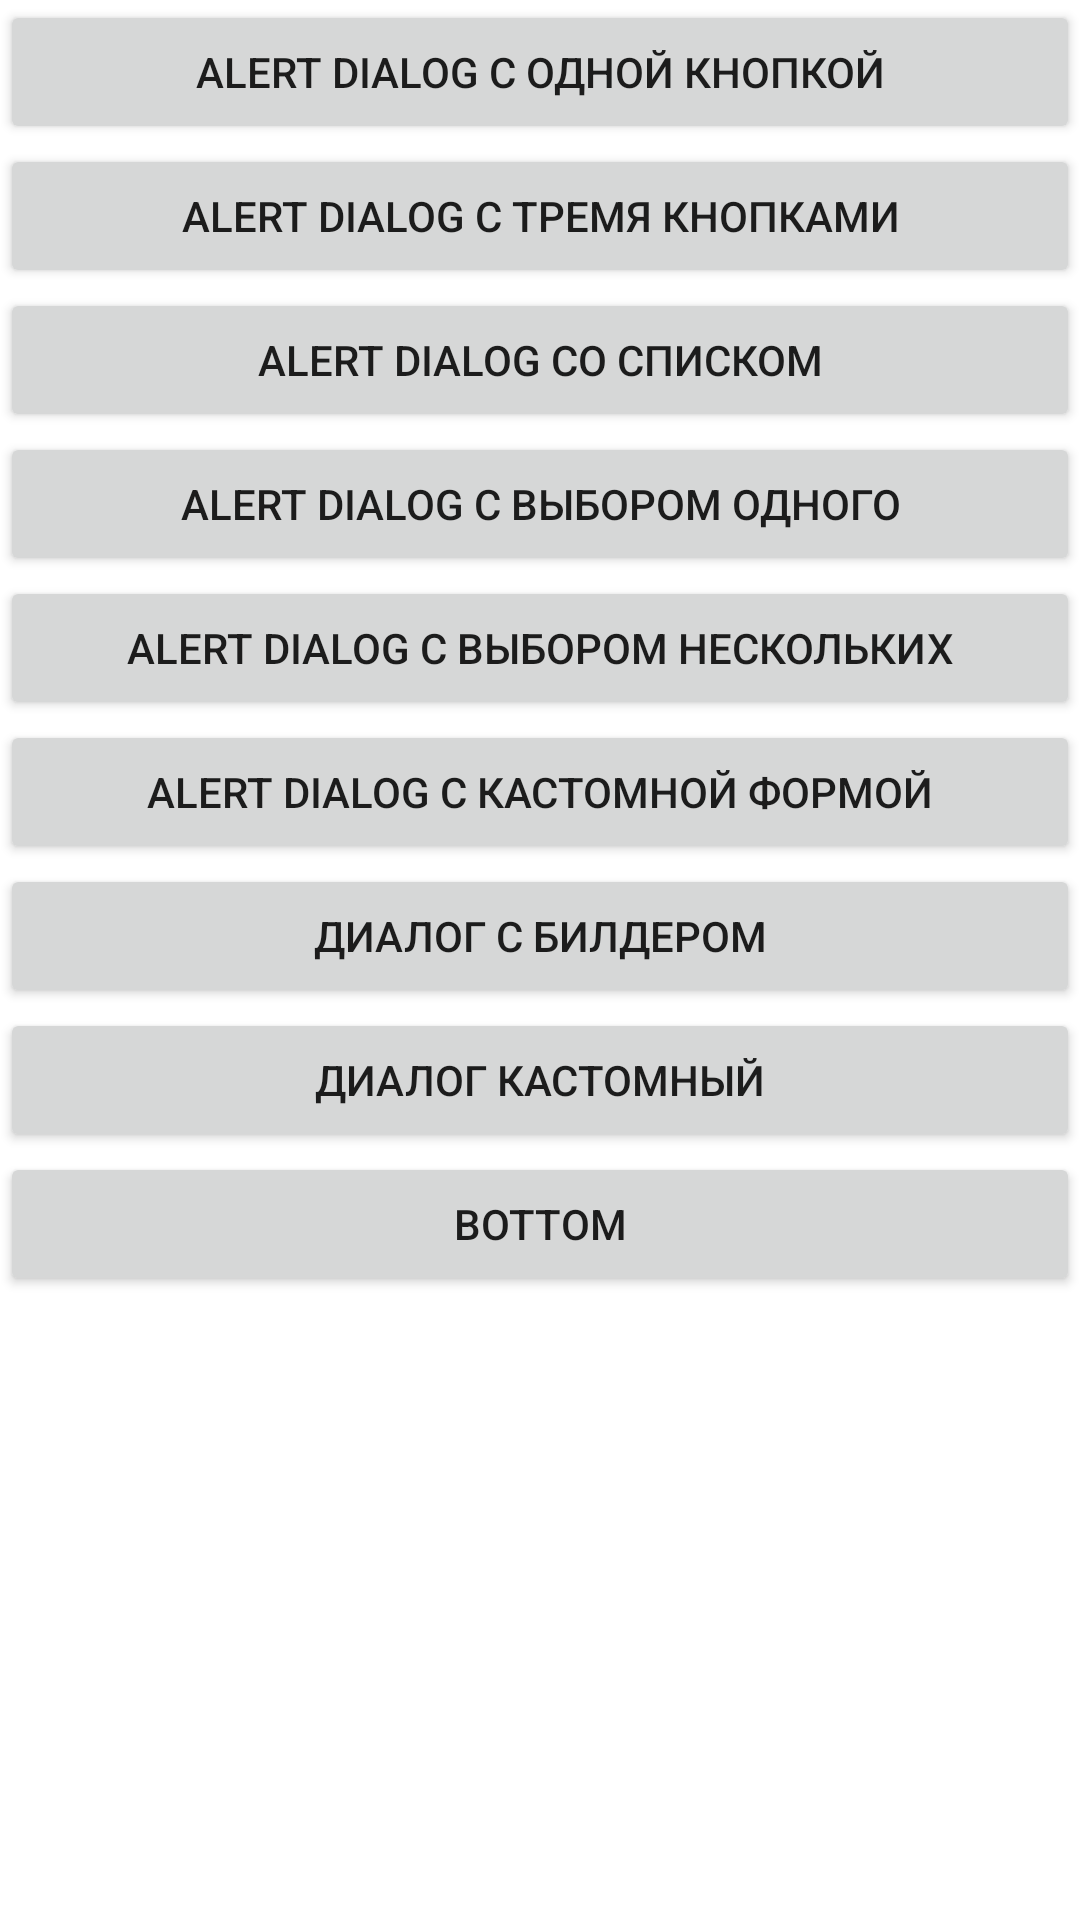

Write the Android layout XML for this screen, with the resource values it uses.
<!-- AndroidManifest.xml: application theme Theme.Lesson11_1423_1_11 -->
<!-- res/layout/activity_main.xml -->
<?xml version="1.0" encoding="utf-8"?>
<LinearLayout xmlns:android="http://schemas.android.com/apk/res/android"
    xmlns:app="http://schemas.android.com/apk/res-auto"
    xmlns:tools="http://schemas.android.com/tools"
    android:layout_width="match_parent"
    android:layout_height="match_parent"
    android:orientation="vertical"
    tools:context=".MainActivity">

    <Button
        android:id="@+id/alertDialog1"
        android:layout_width="match_parent"
        android:layout_height="wrap_content"
        android:text="@string/alert_dialog_1" />

    <Button
        android:id="@+id/alertDialog3"
        android:layout_width="match_parent"
        android:layout_height="wrap_content"
        android:text="@string/alert_dialog_3" />

   <Button
        android:id="@+id/alertDialogList"
        android:layout_width="match_parent"
        android:layout_height="wrap_content"
        android:text="@string/alert_dialog_list" />

   <Button
        android:id="@+id/alertDialogListSingle"
        android:layout_width="match_parent"
        android:layout_height="wrap_content"
        android:text="@string/alert_dialog_list_single" />

   <Button
        android:id="@+id/alertDialogListMulti"
        android:layout_width="match_parent"
        android:layout_height="wrap_content"
        android:text="@string/alert_dialog_list_multi" />

    <Button
        android:id="@+id/alertDialogCustom"
        android:layout_width="match_parent"
        android:layout_height="wrap_content"
        android:text="@string/alert_dialog_custom_form" />

    <Button
        android:id="@+id/fragmentDialogBuilder"
        android:layout_width="match_parent"
        android:layout_height="wrap_content"
        android:text="@string/dialog_builder" />

    <Button
        android:id="@+id/fragmentCustomBuilder"
        android:layout_width="match_parent"
        android:layout_height="wrap_content"
        android:text="@string/dialog_custom" />

    <Button
        android:id="@+id/fragmentBottomDialog"
        android:layout_width="match_parent"
        android:layout_height="wrap_content"
        android:text="@string/bottom" />

</LinearLayout>
<!-- resources referenced by this layout -->
<resources>
  <string name="alert_dialog_1">Alert Dialog с одной кнопкой</string>
  <string name="alert_dialog_3">Alert Dialog с тремя кнопками</string>
  <string name="alert_dialog_custom_form">Alert Dialog с кастомной формой</string>
  <string name="alert_dialog_list">Alert Dialog со списком</string>
  <string name="alert_dialog_list_multi">Alert Dialog с выбором нескольких</string>
  <string name="alert_dialog_list_single">Alert Dialog с выбором одного</string>
  <string name="bottom">bottom</string>
  <string name="dialog_builder">Диалог с билдером</string>
  <string name="dialog_custom">Диалог кастомный</string>
  <style name="Theme.Lesson11_1423_1_11" parent="Theme.MaterialComponents.DayNight.DarkActionBar">
          
          <item name="colorPrimary">@color/purple_500</item>
          <item name="colorPrimaryVariant">@color/purple_700</item>
          <item name="colorOnPrimary">@color/white</item>
          
          <item name="colorSecondary">@color/teal_200</item>
          <item name="colorSecondaryVariant">@color/teal_700</item>
          <item name="colorOnSecondary">@color/black</item>
          
          <item name="android:statusBarColor" tools:targetApi="l">?attr/colorPrimaryVariant</item>
          
      </style>
  <!-- not gathered from this repository: default colours our renderer supplied (Android Studio template values) -->
  <color name="purple_500">#FF6200EE</color>
  <color name="purple_700">#FF3700B3</color>
  <color name="teal_200">#FF03DAC5</color>
  <color name="teal_700">#FF018786</color>
  <color name="black">#FF000000</color>
  <color name="white">#FFFFFFFF</color>
</resources>
